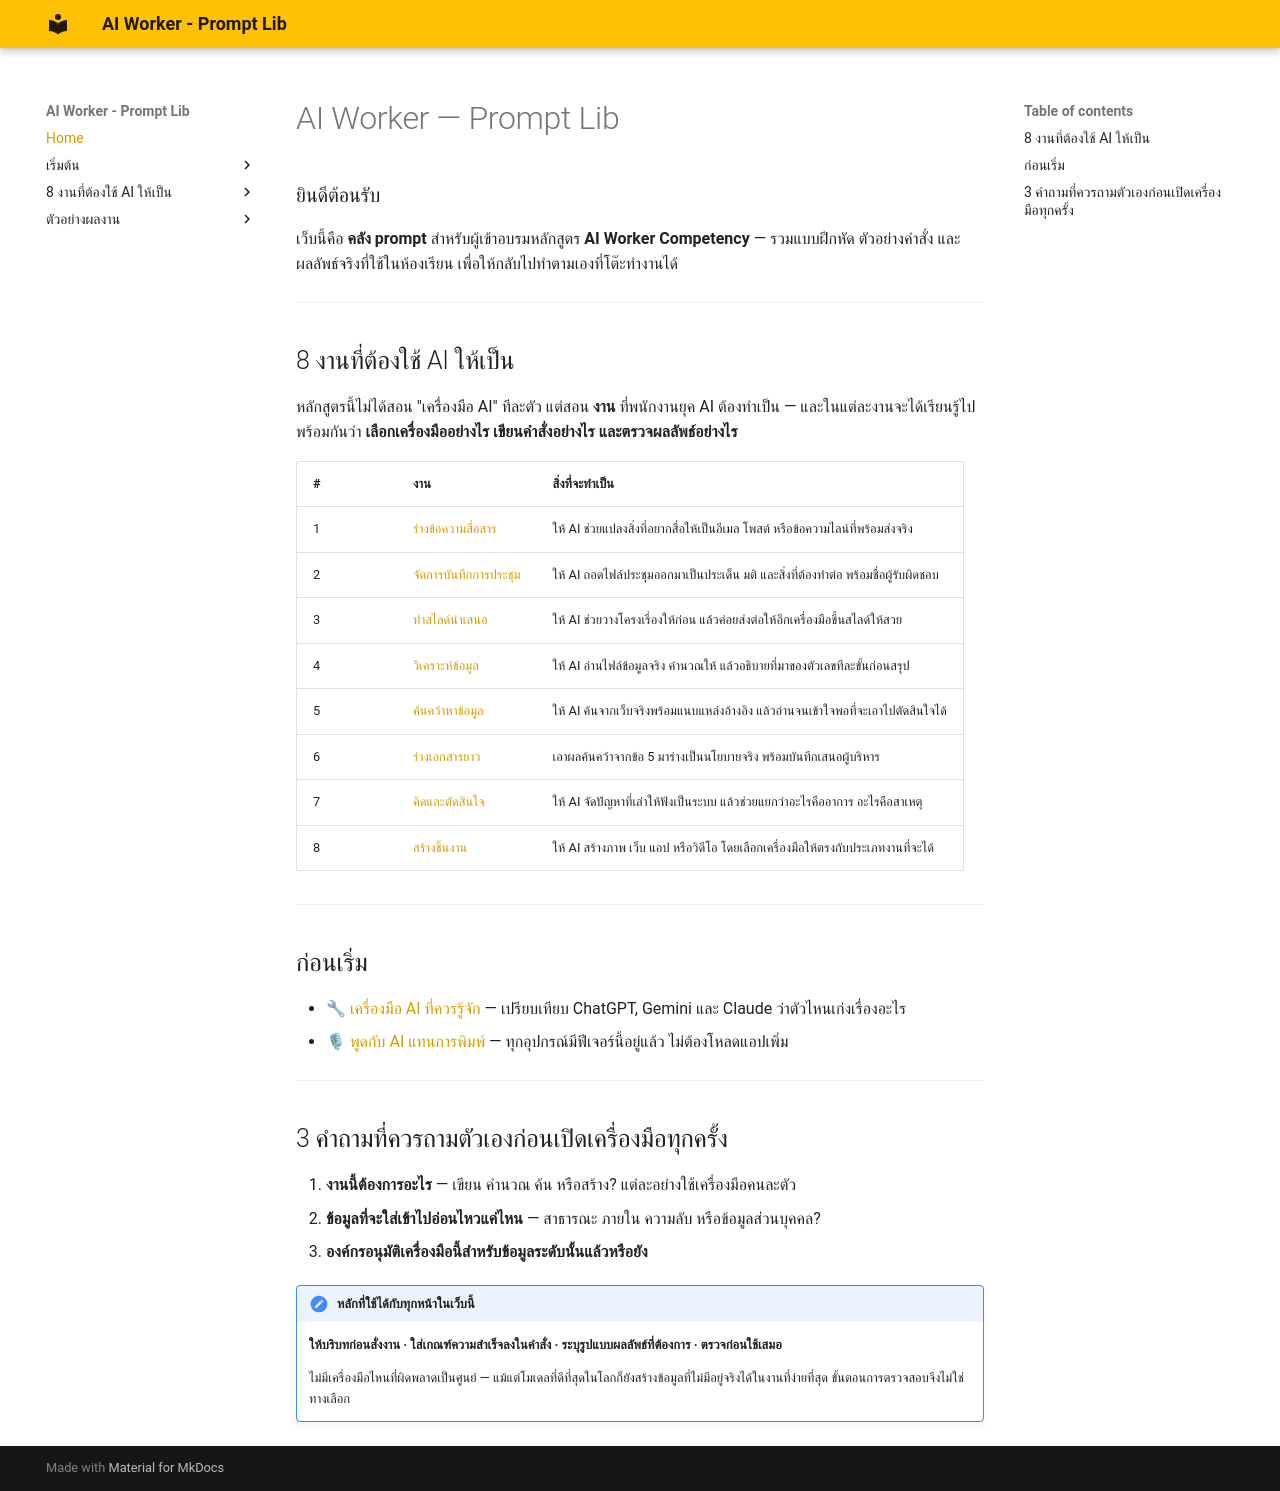

repository: warasinee-cha/aiworker-prompt-lib · page: index.html · generator: mkdocs

# AI Worker — Prompt Lib

### ยินดีต้อนรับ

เว็บนี้คือ **คลัง prompt** สำหรับผู้เข้าอบรมหลักสูตร **AI Worker Competency** — รวมแบบฝึกหัด ตัวอย่างคำสั่ง และผลลัพธ์จริงที่ใช้ในห้องเรียน เพื่อให้กลับไปทำตามเองที่โต๊ะทำงานได้

---

## 8 งานที่ต้องใช้ AI ให้เป็น

หลักสูตรนี้ไม่ได้สอน "เครื่องมือ AI" ทีละตัว แต่สอน **งาน** ที่พนักงานยุค AI ต้องทำเป็น — และในแต่ละงานจะได้เรียนรู้ไปพร้อมกันว่า **เลือกเครื่องมืออย่างไร เขียนคำสั่งอย่างไร และตรวจผลลัพธ์อย่างไร**

| # | งาน | สิ่งที่จะทำเป็น |
|---|---|---|
| 1 | [ร่างข้อความสื่อสาร](drafting.md) | ให้ AI ช่วยแปลงสิ่งที่อยากสื่อให้เป็นอีเมล โพสต์ หรือข้อความไลน์ที่พร้อมส่งจริง |
| 2 | [จัดการบันทึกการประชุม](meetings.md) | ให้ AI ถอดไฟล์ประชุมออกมาเป็นประเด็น มติ และสิ่งที่ต้องทำต่อ พร้อมชื่อผู้รับผิดชอบ |
| 3 | [ทำสไลด์นำเสนอ](presentations.md) | ให้ AI ช่วยวางโครงเรื่องให้ก่อน แล้วค่อยส่งต่อให้อีกเครื่องมือขึ้นสไลด์ให้สวย |
| 4 | [วิเคราะห์ข้อมูล](data-analysis.md) | ให้ AI อ่านไฟล์ข้อมูลจริง คำนวณให้ แล้วอธิบายที่มาของตัวเลขทีละขั้นก่อนสรุป |
| 5 | [ค้นคว้าหาข้อมูล](research.md) | ให้ AI ค้นจากเว็บจริงพร้อมแนบแหล่งอ้างอิง แล้วอ่านจนเข้าใจพอที่จะเอาไปตัดสินใจได้ |
| 6 | [ร่างเอกสารยาว](long-documents.md) | เอาผลค้นคว้าจากข้อ 5 มาร่างเป็นนโยบายจริง พร้อมบันทึกเสนอผู้บริหาร |
| 7 | [คิดและตัดสินใจ](decisions.md) | ให้ AI จัดปัญหาที่เล่าให้ฟังเป็นระบบ แล้วช่วยแยกว่าอะไรคืออาการ อะไรคือสาเหตุ |
| 8 | [สร้างชิ้นงาน](creations.md) | ให้ AI สร้างภาพ เว็บ แอป หรือวิดีโอ โดยเลือกเครื่องมือให้ตรงกับประเภทงานที่จะได้ |

---

## ก่อนเริ่ม

- 🔧 [เครื่องมือ AI ที่ควรรู้จัก](main-tools.md) — เปรียบเทียบ ChatGPT, Gemini และ Claude ว่าตัวไหนเก่งเรื่องอะไร
- 🎙 [พูดกับ AI แทนการพิมพ์](talk-to-ai.md) — ทุกอุปกรณ์มีฟีเจอร์นี้อยู่แล้ว ไม่ต้องโหลดแอปเพิ่ม

---

## 3 คำถามที่ควรถามตัวเองก่อนเปิดเครื่องมือทุกครั้ง

1. **งานนี้ต้องการอะไร** — เขียน คำนวณ ค้น หรือสร้าง? แต่ละอย่างใช้เครื่องมือคนละตัว
2. **ข้อมูลที่จะใส่เข้าไปอ่อนไหวแค่ไหน** — สาธารณะ ภายใน ความลับ หรือข้อมูลส่วนบุคคล?
3. **องค์กรอนุมัติเครื่องมือนี้สำหรับข้อมูลระดับนั้นแล้วหรือยัง**

!!! note "หลักที่ใช้ได้กับทุกหน้าในเว็บนี้"
    **ให้บริบทก่อนสั่งงาน · ใส่เกณฑ์ความสำเร็จลงในคำสั่ง · ระบุรูปแบบผลลัพธ์ที่ต้องการ · ตรวจก่อนใช้เสมอ**

    ไม่มีเครื่องมือไหนที่ผิดพลาดเป็นศูนย์ — แม้แต่โมเดลที่ดีที่สุดในโลกก็ยังสร้างข้อมูลที่ไม่มีอยู่จริงได้ในงานที่ง่ายที่สุด ขั้นตอนการตรวจสอบจึงไม่ใช่ทางเลือก
